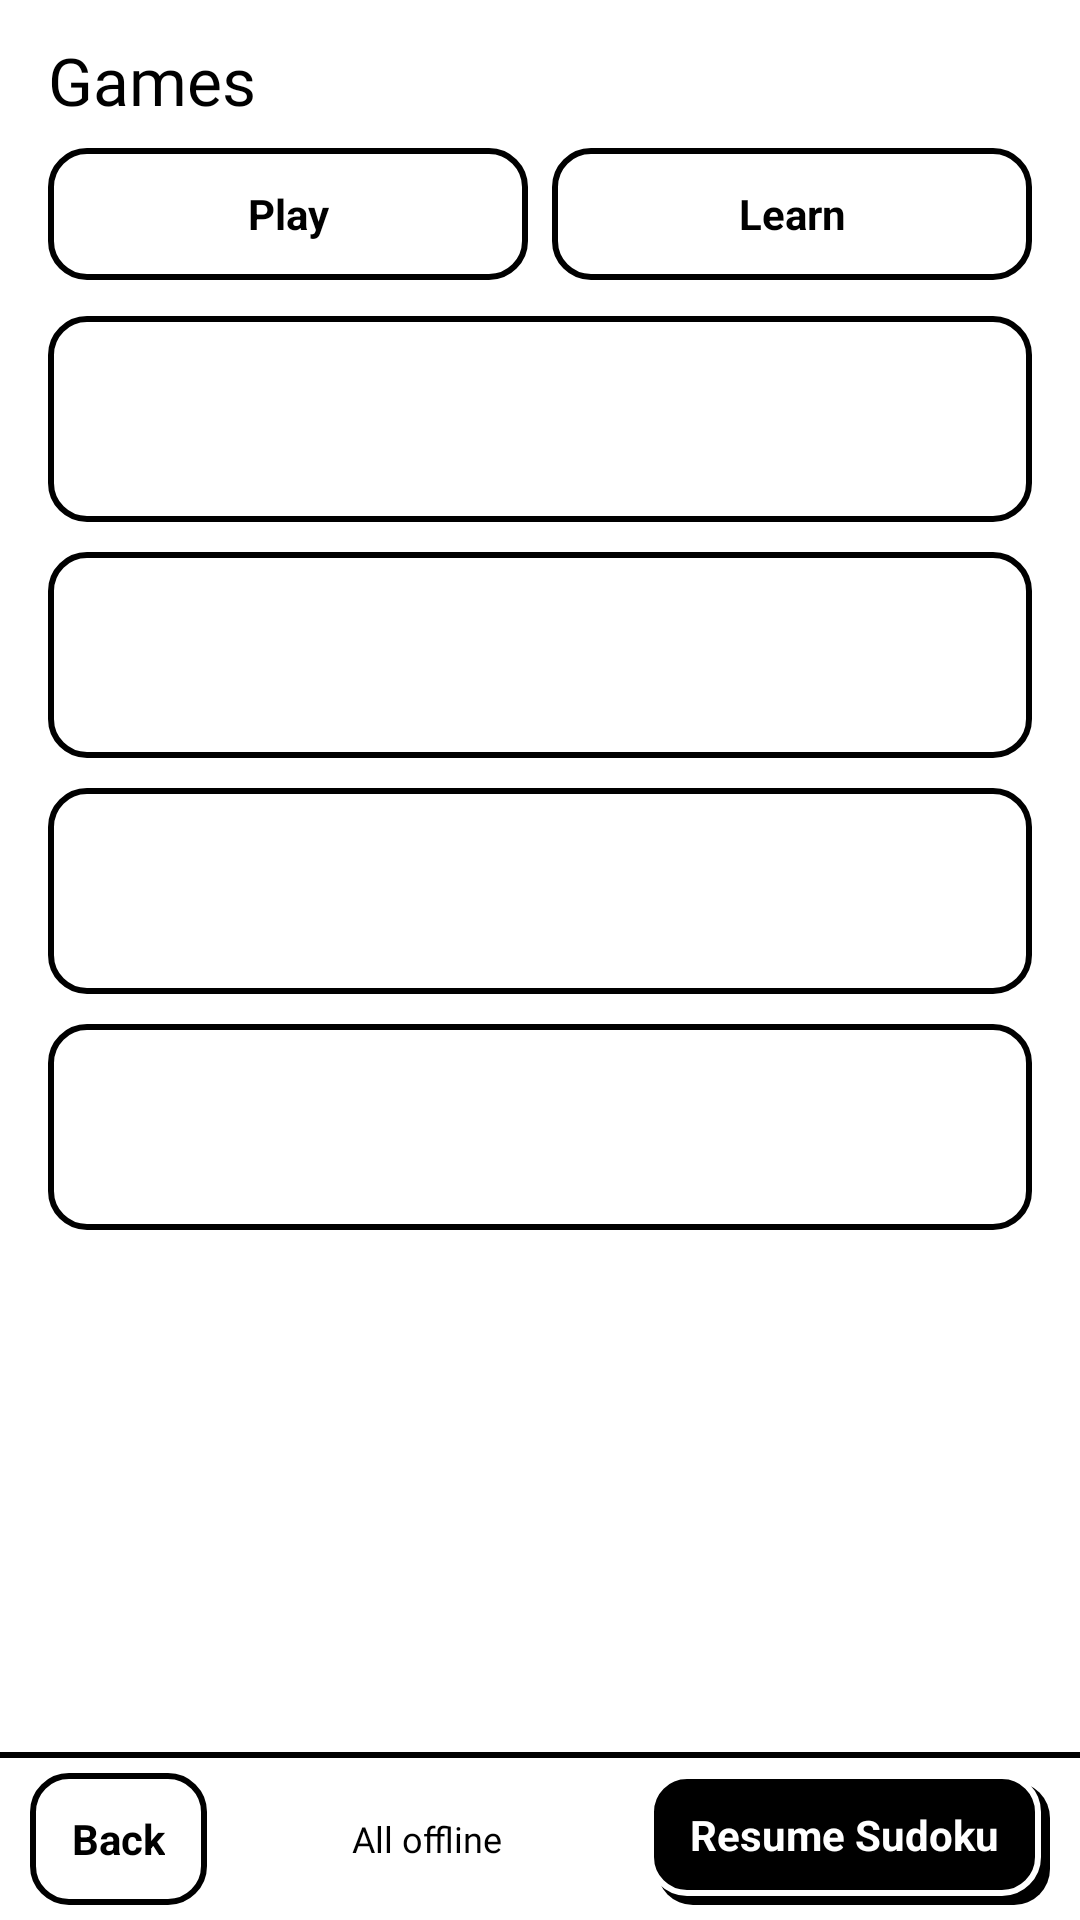

Reconstruct the res/layout file that produces this screen, plus the resources it refers to.
<!-- AndroidManifest.xml: application theme AppTheme -->
<!-- res/layout/games.xml -->
<?xml version="1.0" encoding="utf-8"?>
<FrameLayout xmlns:android="http://schemas.android.com/apk/res/android"
    android:layout_width="match_parent"
    android:layout_height="match_parent">

    <LinearLayout
        android:layout_width="match_parent"
        android:layout_height="match_parent"
        android:orientation="vertical">

        <TextView
            style="@style/Ds.Title"
            android:paddingLeft="16dp"
            android:paddingTop="12dp"
            android:paddingRight="16dp"
            android:text="@string/tab_games" />

        <LinearLayout
            android:layout_width="match_parent"
            android:layout_height="wrap_content"
            android:orientation="horizontal"
            android:paddingLeft="16dp"
            android:paddingTop="8dp"
            android:paddingRight="16dp">

            <TextView
                android:id="@+id/tab_play"
                style="@style/Ds.Button"
                android:layout_width="0dp"
                android:layout_weight="1"
                android:layout_marginRight="8dp"
                android:text="@string/games_play" />

            <TextView
                android:id="@+id/tab_learn"
                style="@style/Ds.Button"
                android:layout_width="0dp"
                android:layout_weight="1"
                android:text="@string/games_learn" />
        </LinearLayout>

        <LinearLayout
            android:id="@+id/play"
            android:layout_width="match_parent"
            android:layout_height="0dp"
            android:layout_weight="1"
            android:orientation="vertical"
            android:paddingLeft="16dp"
            android:paddingTop="12dp"
            android:paddingRight="16dp">

            <include android:id="@+id/game_stacks" layout="@layout/game_tile" />

            <include android:id="@+id/game_sudoku" layout="@layout/game_tile" />

            <include android:id="@+id/game_mines" layout="@layout/game_tile" />

            <include android:id="@+id/game_lights" layout="@layout/game_tile" />
        </LinearLayout>

        <LinearLayout
            android:id="@+id/learn"
            android:layout_width="match_parent"
            android:layout_height="0dp"
            android:layout_weight="1"
            android:orientation="vertical"
            android:paddingLeft="16dp"
            android:paddingTop="12dp"
            android:paddingRight="16dp"
            android:visibility="gone">

            <include android:id="@+id/learn_general" layout="@layout/game_tile" />

            <include android:id="@+id/learn_all" layout="@layout/game_tile" />

            <include android:id="@+id/learn_missed" layout="@layout/game_tile" />
        </LinearLayout>

        <LinearLayout style="@style/Ds.Bar">

            <TextView android:id="@+id/back" style="@style/Ds.Button" android:text="@string/back" />

            <TextView style="@style/Ds.BarStatus" android:text="@string/games_offline" />

            <TextView android:id="@+id/resume" style="@style/Ds.Button.Primary" android:text="@string/games_resume" />
        </LinearLayout>
    </LinearLayout>

    <View
        android:id="@+id/flash"
        android:layout_width="match_parent"
        android:layout_height="match_parent"
        android:visibility="gone" />
</FrameLayout>
<!-- res/layout/game_tile.xml (included above) -->
<?xml version="1.0" encoding="utf-8"?>
<LinearLayout xmlns:android="http://schemas.android.com/apk/res/android"
    style="@style/Ds.Tile"
    android:layout_width="match_parent"
    android:layout_height="wrap_content"
    android:layout_marginBottom="10dp"
    android:minHeight="@dimen/ds_choice"
    android:orientation="vertical">

    <TextView
        android:id="@+id/name"
        style="@style/Ds.Title"
        android:duplicateParentState="true"
        android:textColor="@color/ds_on_button"
        android:textSize="18sp" />

    <TextView
        android:id="@+id/meta"
        style="@style/Ds.Text"
        android:duplicateParentState="true"
        android:textColor="@color/ds_on_button"
        android:textSize="15sp" />
</LinearLayout>
<!-- resources referenced by this layout -->
<resources>
  <dimen name="ds_choice">52dp</dimen>
  <string name="back">Back</string>
  <string name="games_learn">Learn</string>
  <string name="games_offline">All offline</string>
  <string name="games_play">Play</string>
  <string name="games_resume">Resume Sudoku</string>
  <string name="tab_games">Games</string>
  <style name="Ds.Bar">
          <item name="android:layout_width">match_parent</item>
          <item name="android:layout_height">@dimen/ds_bar</item>
          <item name="android:orientation">horizontal</item>
          <item name="android:gravity">center_vertical</item>
          <item name="android:paddingLeft">10dp</item>
          <item name="android:paddingRight">10dp</item>
          <item name="android:paddingTop">@dimen/ds_border</item>
          <item name="android:background">@drawable/ds_bar</item>
      </style>
  <style name="Ds.BarStatus" parent="Ds.Mono">
          <item name="android:layout_width">0dp</item>
          <item name="android:layout_weight">1</item>
          <item name="android:gravity">center</item>
          <item name="android:textSize">12sp</item>
      </style>
  <style name="Ds.Button.Primary">
          
          <item name="android:paddingRight">17dp</item>
          <item name="android:paddingBottom">3dp</item>
          <item name="android:textColor">@color/ds_paper</item>
          <item name="android:background">@drawable/ds_button_primary</item>
      </style>
  <style name="Ds.Text">
          <item name="android:layout_width">match_parent</item>
          <item name="android:layout_height">wrap_content</item>
          <item name="android:textSize">16sp</item>
          <item name="android:lineSpacingMultiplier">1.2</item>
          <item name="android:textColor">@color/ds_ink</item>
      </style>
  <style name="Ds.Tile">
          <item name="android:background">@drawable/ds_button</item>
          <item name="android:padding">12dp</item>
          <item name="android:clickable">true</item>
          <item name="android:focusable">true</item>
      </style>
  <style name="Ds.Title">
          <item name="android:layout_width">wrap_content</item>
          <item name="android:layout_height">wrap_content</item>
          <item name="android:fontFamily">@font/space_grotesk_bold</item>
          <item name="android:textSize">22sp</item>
          <item name="android:textColor">@color/ds_ink</item>
      </style>
  <dimen name="ds_bar">56dp</dimen>
  <dimen name="ds_border">2dp</dimen>
  <!-- drawable ds_bar (drawable) -->
  <?xml version="1.0" encoding="utf-8"?>
  <layer-list xmlns:android="http://schemas.android.com/apk/res/android">
      <item><shape><solid android:color="@color/ds_ink" /></shape></item>
      <item android:top="@dimen/ds_border"><shape><solid android:color="@color/ds_paper" /></shape></item>
  </layer-list>
  <style name="Ds.Mono">
          <item name="android:layout_width">wrap_content</item>
          <item name="android:layout_height">wrap_content</item>
          <item name="android:fontFamily">@font/space_mono_bold</item>
          <item name="android:textSize">13sp</item>
          <item name="android:textColor">@color/ds_ink</item>
      </style>
  <dimen name="ds_touch">44dp</dimen>
  <color name="ds_paper">#FFFFFF</color>
  <color name="ds_ink">#000000</color>
  <!-- drawable ds_shape_ink (drawable) -->
  <?xml version="1.0" encoding="utf-8"?>
  <shape xmlns:android="http://schemas.android.com/apk/res/android">
      <solid android:color="@color/ds_ink" />
      <corners android:radius="@dimen/ds_radius" />
  </shape>
  <dimen name="ds_radius">12dp</dimen>
</resources>
